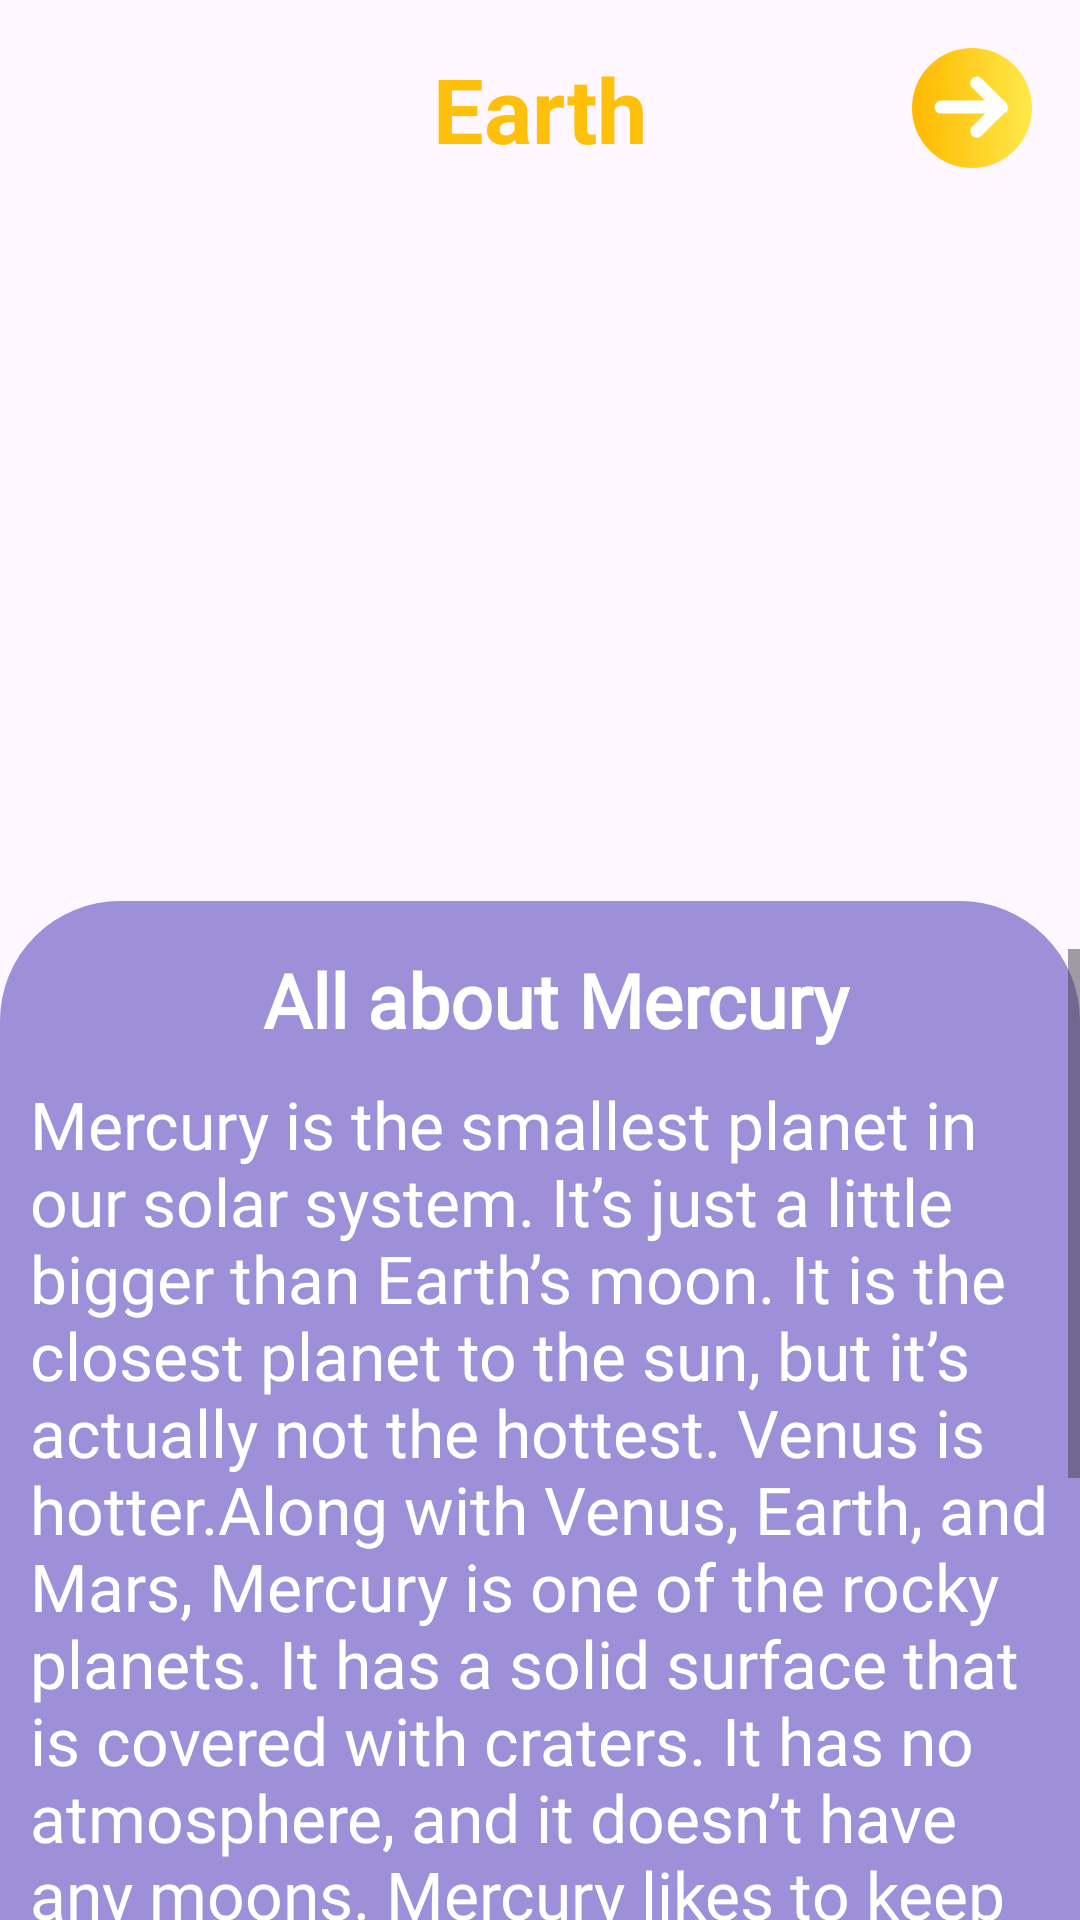

Write the Android layout XML for this screen, with the resource values it uses.
<!-- AndroidManifest.xml: application theme Theme.SpaceTApp -->
<!-- res/layout/fragment_article.xml -->
<?xml version="1.0" encoding="utf-8"?>
<androidx.constraintlayout.widget.ConstraintLayout xmlns:android="http://schemas.android.com/apk/res/android"
    xmlns:app="http://schemas.android.com/apk/res-auto"
    xmlns:tools="http://schemas.android.com/tools"
    android:layout_width="match_parent"
    android:layout_height="match_parent"
    android:background="@drawable/articlespace"
    tools:context=".Home.ArticleFragment">


    <include
        android:id="@+id/toolbar_mars"
        layout="@layout/toolbar_planet"
        android:layout_width="match_parent"
        android:layout_height="wrap_content"
        app:layout_constraintEnd_toEndOf="parent"
        app:layout_constraintStart_toStartOf="parent"
        app:layout_constraintTop_toTopOf="parent" />

    <ImageView
        android:id="@+id/imageView7"
        android:layout_width="0dp"
        android:layout_height="212dp"
        android:layout_marginTop="16dp"
        android:src="@drawable/mercuryplanet"
        app:layout_constraintEnd_toEndOf="parent"
        app:layout_constraintHorizontal_bias="0.551"
        app:layout_constraintStart_toStartOf="parent"
        app:layout_constraintTop_toBottomOf="@+id/toolbar_mars" />

    <androidx.constraintlayout.widget.ConstraintLayout
        android:layout_width="match_parent"
        android:layout_height="0dp"
        android:layout_marginTop="16dp"
        android:background="@drawable/login_shape"
        app:layout_constraintBottom_toBottomOf="parent"
        app:layout_constraintEnd_toEndOf="parent"
        app:layout_constraintStart_toStartOf="parent"
        app:layout_constraintTop_toBottomOf="@+id/imageView7">

        <ScrollView
            android:layout_width="0dp"
            android:layout_height="450dp"
            android:layout_marginTop="16dp"
            app:layout_constraintEnd_toEndOf="parent"
            app:layout_constraintStart_toStartOf="parent"
            app:layout_constraintTop_toTopOf="parent">

            <LinearLayout
                android:layout_width="match_parent"
                android:layout_height="wrap_content"
                android:orientation="vertical">

                <TextView
                    android:id="@+id/textView8"
                    android:layout_width="match_parent"
                    android:layout_height="wrap_content"
                    android:fontFamily="@font/raleway_medium_italic"
                    android:paddingLeft="10dp"
                    android:text="All about Mercury"
                    android:textAlignment="center"
                    android:textColor="@color/white"
                    android:textSize="25sp"
                    android:textStyle="bold" />

                <TextView
                    android:id="@+id/textView11"
                    android:layout_width="wrap_content"
                    android:layout_height="wrap_content"
                    android:fontFamily="@font/poppins_medium"
                    android:paddingLeft="10dp"
                    android:paddingTop="10dp"
                    android:paddingRight="10dp"
                    android:text="Mercury is the smallest planet in our solar system. It’s just a little bigger than Earth’s moon. It is the closest planet to the sun, but it’s actually not the hottest. Venus is hotter.Along with Venus, Earth, and Mars, Mercury is one of the rocky planets. It has a solid surface that is covered with craters. It has no atmosphere, and it doesn’t have any moons. Mercury likes to keep things simple.  This small planet spins around slowly compared to Earth, so one day lasts a long time. Mercury takes 59 Earth days to make one full rotation. A year on Mercury goes by fast. Because it’s the closest planet to the sun, it doesn’t take very long to go all the way around. It completes one revolution around the sun in just 88 Earth days. If you lived on Mercury, you’d have a birthday every three months!  A day on Mercury is not like a day here on Earth. For us, the sun rises and sets each and every day. Because Mercury has a slow spin and short year, it takes a long time for the sun to rise and set there. Mercury only has one sunrise every 180 Earth days! Isn't that weird?"
                    android:textColor="@color/white"
                    android:textSize="22sp" />

                <TextView
                    android:id="@+id/textView12"
                    android:layout_width="match_parent"
                    android:layout_height="wrap_content"
                    android:fontFamily="@font/raleway_medium_italic"
                    android:paddingLeft="16sp"
                    android:text="Structure and Surface"
                    android:textColor="@color/white"
                    android:textSize="25sp"
                    android:textStyle="bold" />

                <TextView
                    android:id="@+id/textView13"
                    android:layout_width="match_parent"
                    android:layout_height="wrap_content"
                    android:fontFamily="@font/poppins_medium"
                    android:paddingLeft="16sp"
                    android:text="Mercury is the smallest planet in our solar system. Mercury is a terrestrial planet. It is small and rocky. Mercury doesn't really have an atmosphere."
                    android:textColor="@color/white"
                    android:textSize="22sp" />

                <TextView
                    android:id="@+id/textView14"
                    android:layout_width="match_parent"
                    android:layout_height="wrap_content"
                    android:fontFamily="@font/raleway_medium_italic"
                    android:paddingLeft="16sp"
                    android:text="Time on Mercury"
                    android:textColor="@color/white"
                    android:textSize="25sp"
                    android:textStyle="bold" />

                <TextView
                    android:id="@+id/textView15"
                    android:layout_width="match_parent"
                    android:layout_height="wrap_content"
                    android:fontFamily="@font/poppins_medium"
                    android:paddingLeft="16sp"
                    android:text="A day on Mercury lasts 59 Earth days. A year on Mercury lasts 88 Earth days."
                    android:textColor="@color/white"
                    android:textSize="22sp" />

            </LinearLayout>
        </ScrollView>
    </androidx.constraintlayout.widget.ConstraintLayout>
</androidx.constraintlayout.widget.ConstraintLayout>
<!-- res/layout/toolbar_planet.xml (included above) -->
<?xml version="1.0" encoding="utf-8"?>
<androidx.constraintlayout.widget.ConstraintLayout xmlns:android="http://schemas.android.com/apk/res/android"
    xmlns:app="http://schemas.android.com/apk/res-auto"
    android:layout_width="match_parent"
    android:layout_height="wrap_content">

    <ImageView
        android:id="@+id/iv_next_video"
        android:layout_width="wrap_content"
        android:layout_height="wrap_content"
        android:layout_marginTop="16dp"
        android:layout_marginEnd="16dp"
        android:clickable="true"
        android:src="@drawable/button_next"
        app:layout_constraintEnd_toEndOf="parent"
        app:layout_constraintTop_toTopOf="parent" />

    <TextView
        android:id="@+id/tv_planet_name"
        android:layout_width="wrap_content"
        android:layout_height="wrap_content"
        android:text="Earth"
        android:textAlignment="center"
        android:textColor="@color/yellow"
        android:textSize="30sp"
        android:textStyle="bold"
        app:layout_constraintBottom_toBottomOf="@+id/iv_next_video"
        app:layout_constraintEnd_toEndOf="parent"
        app:layout_constraintStart_toStartOf="parent"
        app:layout_constraintTop_toTopOf="@+id/iv_next_video" />

</androidx.constraintlayout.widget.ConstraintLayout>
<!-- resources referenced by this layout -->
<resources>
  <color name="white">#FFFFFFFF</color>
  <color name="yellow">#FEC00A</color>
  <!-- drawable button_next: vector/xml drawable (drawable, 3244 chars, omitted) -->
  <!-- drawable login_shape (drawable) -->
  <?xml version="1.0" encoding="utf-8"?>
  <selector xmlns:android="http://schemas.android.com/apk/res/android">
  <item >
      <shape >
          <corners android:topLeftRadius="40dp" android:topRightRadius="40dp">
  
          </corners>
          <solid android:color="@color/ligthBlue"></solid>
      </shape>
  </item>
  </selector>
  <style name="Theme.SpaceTApp" parent="Base.Theme.SpaceTApp">
          <item name="android:navigationBarColor">@android:color/transparent</item>
          <item name="android:statusBarColor">@android:color/white</item>
          <item name="android:windowLightStatusBar">true</item>
      </style>
  <color name="ligthBlue">#9D90D8</color>
  <style name="Base.Theme.SpaceTApp" parent="Theme.Material3.DayNight.NoActionBar">
          
          
      </style>
</resources>
